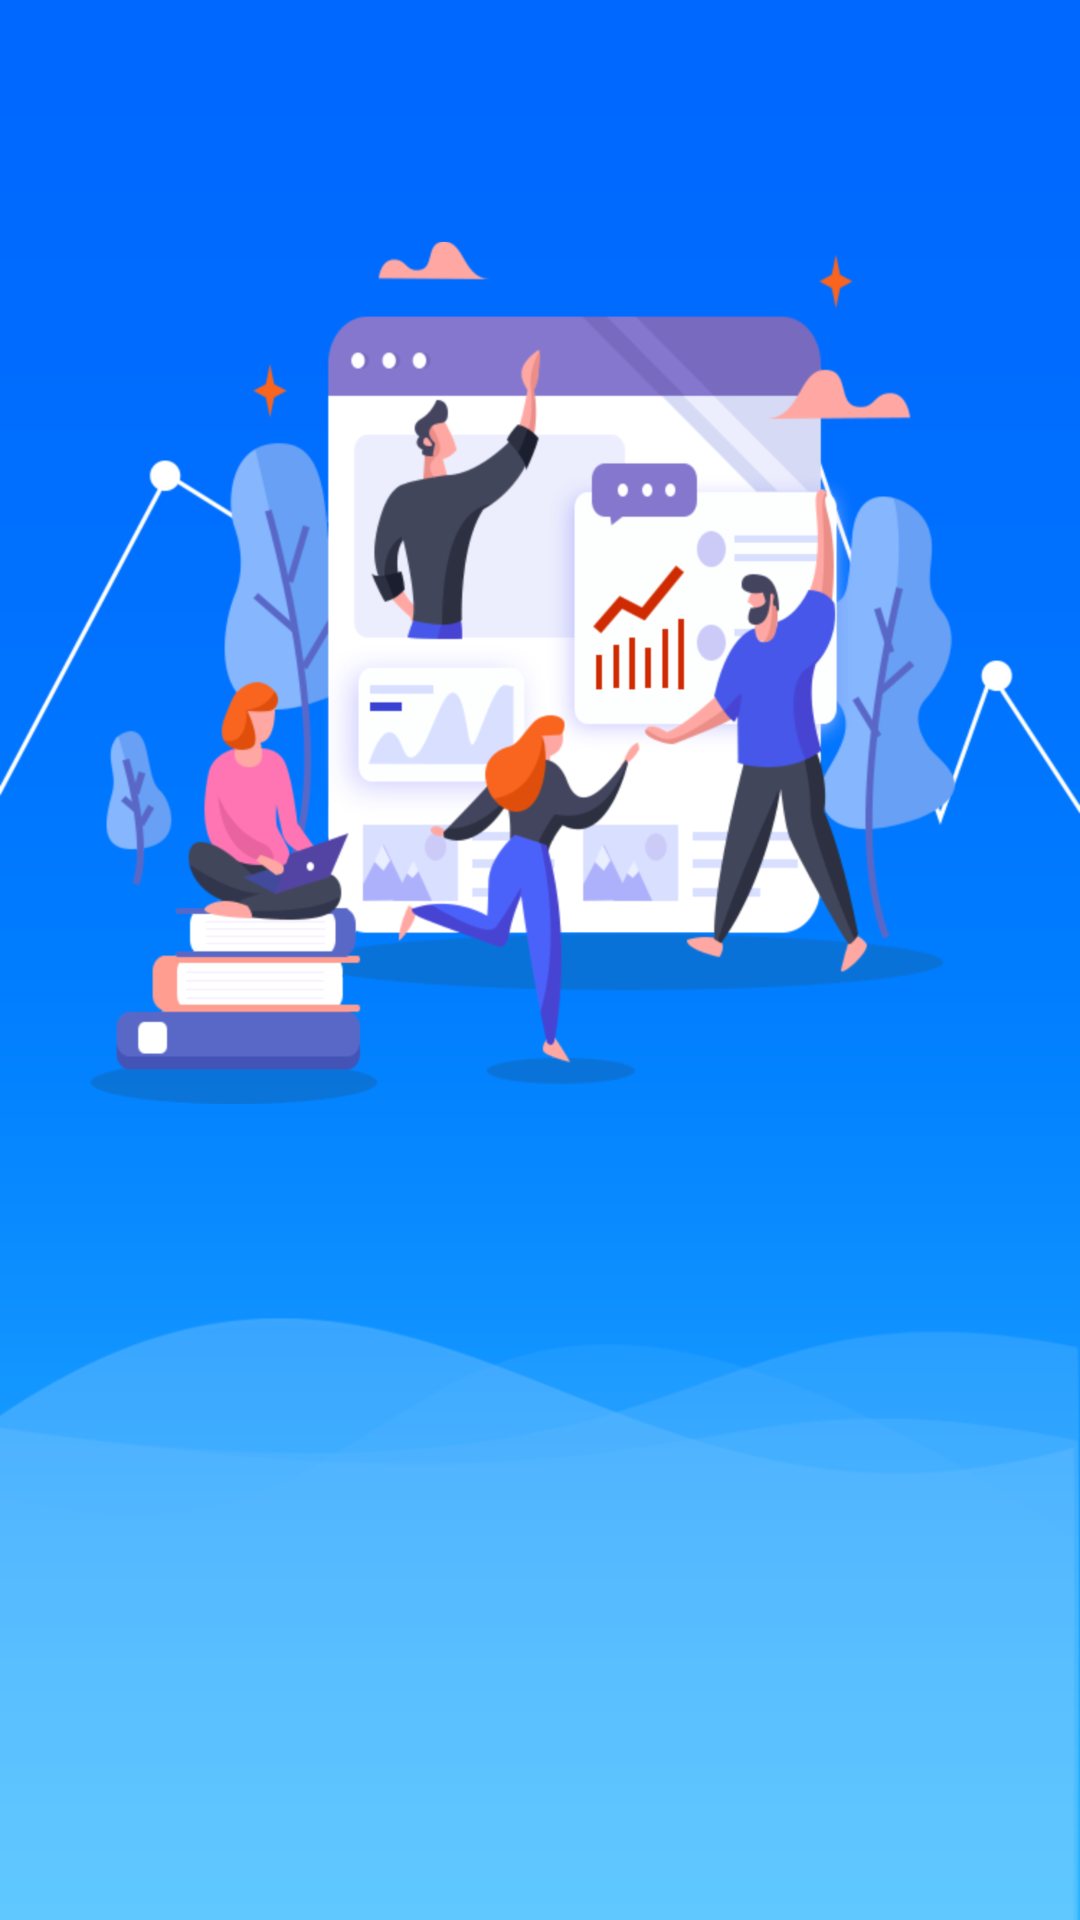

The Android layout XML behind this screen, and the referenced resources:
<!-- AndroidManifest.xml: application theme AppTheme -->
<!-- res/layout/activity_splash.xml -->
<?xml version="1.0" encoding="utf-8"?>


<layout xmlns:android="http://schemas.android.com/apk/res/android"
    xmlns:app="http://schemas.android.com/apk/res-auto"
    xmlns:tools="http://schemas.android.com/tools">
    <data>
        <variable
            name="data"
            type="com.fish.ab.app.view.SplashActivity" />
    </data>
    <RelativeLayout
        android:layout_width="match_parent"
        android:layout_height="match_parent">


    <ImageView
        android:layout_width="match_parent"
        android:layout_height="match_parent"
        android:scaleType="centerCrop"
        android:layout_centerHorizontal="true"
        android:background="@mipmap/splash_top"/>

</RelativeLayout>
</layout>
<!-- resources referenced by this layout -->
<resources>
  <!-- mipmap splash_top: png bitmap (mipmap-xxxhdpi, 301813 bytes) -->
  <style name="AppTheme" parent="Theme.AppCompat.Light.NoActionBar">
          
          <item name="colorPrimary">@color/colorPrimary</item>
          <item name="colorPrimaryDark">@color/colorPrimaryDark</item>
          <item name="colorAccent">@color/colorAccent</item>
      </style>
  <color name="colorPrimary">#6200EE</color>
  <color name="colorPrimaryDark">#3700B3</color>
  <color name="colorAccent">#03DAC5</color>
</resources>
